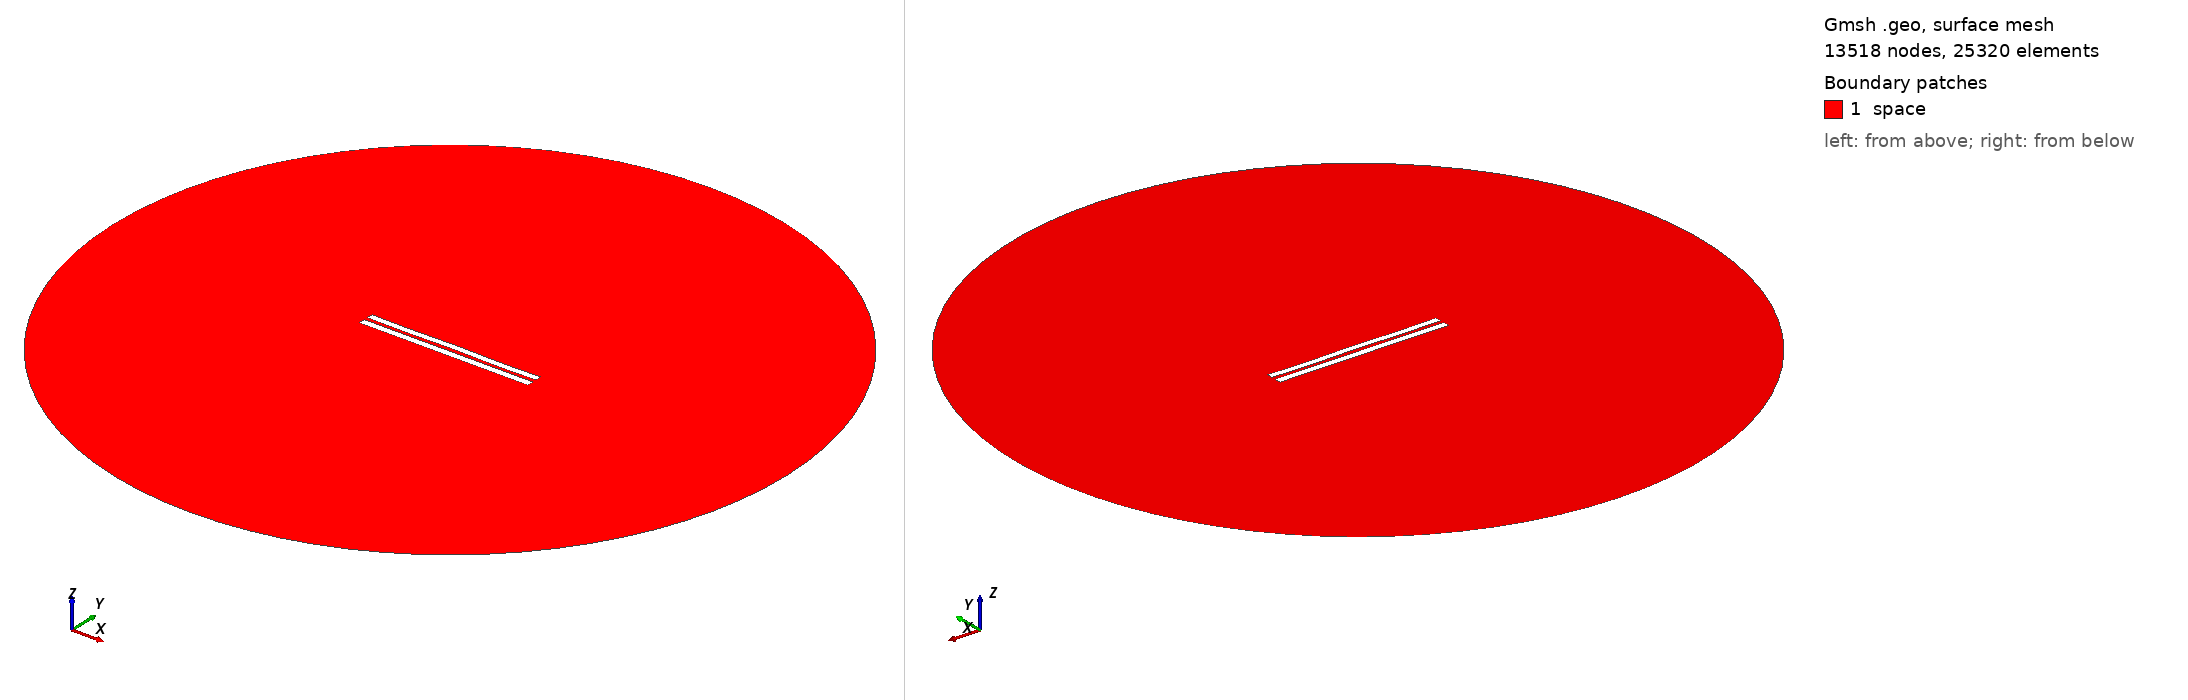

Gmsh geometry script, surface-meshed: 13518 nodes, 25320 surface elements. Boundary patches (legend numbers): 1 space. Left view from above one corner, right view from below the opposite corner. Legend entries are the model's physical surfaces. The drawing asked Gmsh for element sizes between 1% and 20% of the model's largest extent; the script's own settings can give other sizes.

=== 5186.geo (drawn) ===
//---------------------------------------
// Geometry kernel
//---------------------------------------

SetFactory("OpenCASCADE");



//---------------------------------------
// Parameters of the geometry
//---------------------------------------

// Overetch of the upper plate
overetch = 0.125;

// Distance between the plates
distance = 2.25;

// Discretization over the x axis (for the deformation)
nx = 50; 

// Length of the plate
L = 100 - overetch; 

// Number of modes
n = 4; 

// 1st mode coefficient
coeff(1) = -0.075;
beta(1) = 0.596864 * 3.1415926535 / L;

// 2nd mode coefficient
coeff(2) = 0.0;
beta(2) = 1.49418 * 3.1415926535 / L;

// 3rd mode coefficient
coeff(3) = 0.0;
beta(3) = 2.50025 * 3.1415926535 / L;

// 4th mode coefficient
coeff(4) = -0.15;
beta(4) = 3.49999 * 3.1415926535 / L;



//---------------------------------------
// Upper plate (deformed rectangle)
//---------------------------------------

// Coordiantes of the upper plate
xmin = -50;
xmax = 50 - overetch;

// Height of the upper plate
yheight = 4 - 2 * overetch;

// Indexes of the points
UpperID[] = {};
LowerID[] = {};
LeftID[] = {};
RightID[] = {};

// Point index
p = 1;

// Horizontal edges
For i In {1:nx}
    x = xmin + (i-1)*(xmax - xmin)/(nx-1);

    y_bottom = distance / 2 + overetch;
    For j In {1:n}
        C = (Cosh(beta(j)*L) + Cos(beta(j)*L)) / (Sinh(beta(j)*L) + Sin(beta(j)*L));
        y_bottom  = y_bottom + coeff(j) * (Cosh(beta(j)*(x+50)) - Cos(beta(j)*(x+50)) - C * (Sinh(beta(j)*(x+50)) - Sin(beta(j)*(x+50))));
    EndFor

    y_top = y_bottom + yheight;

    Point(p) = {x, y_top, 0, 1.0};
    UpperID[i] = p;
    p = p + 1;

    Point(p) = {x, y_bottom, 0, 1.0};
    LowerID[i] = p;
    p = p + 1;
EndFor

// Create point lists
UpperPts[] = {}; LowerPts[] = {};
For i In {1:nx}
  UpperPts[] += {UpperID[i]};
  LowerPts[] += {LowerID[i]};
EndFor

// Build splines
Spline(1) = {UpperPts[]};
Spline(2) = {LowerPts[]};
Line(3) = {LowerPts[nx-1], UpperPts[nx-1]};
Line(4) = {LowerPts[0], UpperPts[0]};

// Build the plane surface
Curve Loop(1) = {2, 3, -1, -4};
Plane Surface(1) = {1};



//---------------------------------------
// Lower plate (rectangle)
//---------------------------------------

// Vertices
Point(1001) = {-50, -1, 0, 1.0};
Point(1002) = { 50, -1, 0, 1.0};
Point(1003) = { 50,  -5, 0, 1.0};
Point(1004) = {-50,  -5, 0, 1.0};

// Edges
Line(5) = {1001, 1002};
Line(6) = {1002, 1003};
Line(7) = {1003, 1004};
Line(8) = {1004, 1001};

// Plane surface
Line Loop(2) = {5, 6, 7, 8};
Plane Surface(2) = {2}; 



//---------------------------------------
// Outer (fictious) boundary
//---------------------------------------

// Points
Point(1005) = {0, 0, 0};       // Center
Point(1006) = {200, 0, 0};     // Start point
Point(1007) = {0, 200, 0};     // 90 degrees
Point(1008) = {-200, 0, 0};    // 180 degrees
Point(1009) = {0, -200, 0};    // 270 degrees

// Circle arcs (each needs start, center, end)
Circle(9) = {1006, 1005, 1007};
Circle(10) = {1007, 1005, 1008};
Circle(11) = {1008, 1005, 1009};
Circle(12) = {1009, 1005, 1006};

// Plane surface for the entire domain
Curve Loop(3) = {9, 10, 11, 12};
Surface(3) = {3};

// Subtract the plates from the whole domain to obtain the actual domain where we want to solve the equations
BooleanDifference{ Surface{3}; Delete; }{ Surface{1}; Surface{2}; Delete; }




//---------------------------------------
// Transfinite Lines/Curves
//---------------------------------------

// Set the number of points on the boundaries
r = 7;

// Plates
Transfinite Curve {1, 2} = 50*r Using Progression 1;
Transfinite Curve {3, 4} = 2*r Using Progression 1;
Transfinite Line {5, 7} = 50*r Using Progression 1;
Transfinite Line {6, 8} = 2*r Using Progression 1;

// Outer boundary
Transfinite Line {9, 10, 11, 12} = 20 Using Progression 1;



//---------------------------------------
// Physical groups
//---------------------------------------                

// Physical curves (boundaries)
Physical Line("force_segment", 10) = {2};
Physical Line("upper_plate", 11) = {1, 3, 4};
Physical Line("lower_plate", 12) = {5, 6, 7, 8};
Physical Line("boundary", 20) = {9, 10, 11, 12};

// Physical Surfaces
Physical Surface("space", 30) = {3};



//---------------------------------------
// 6. Generate the Mesh
//---------------------------------------

// 2D mesh generation
Mesh 2;
